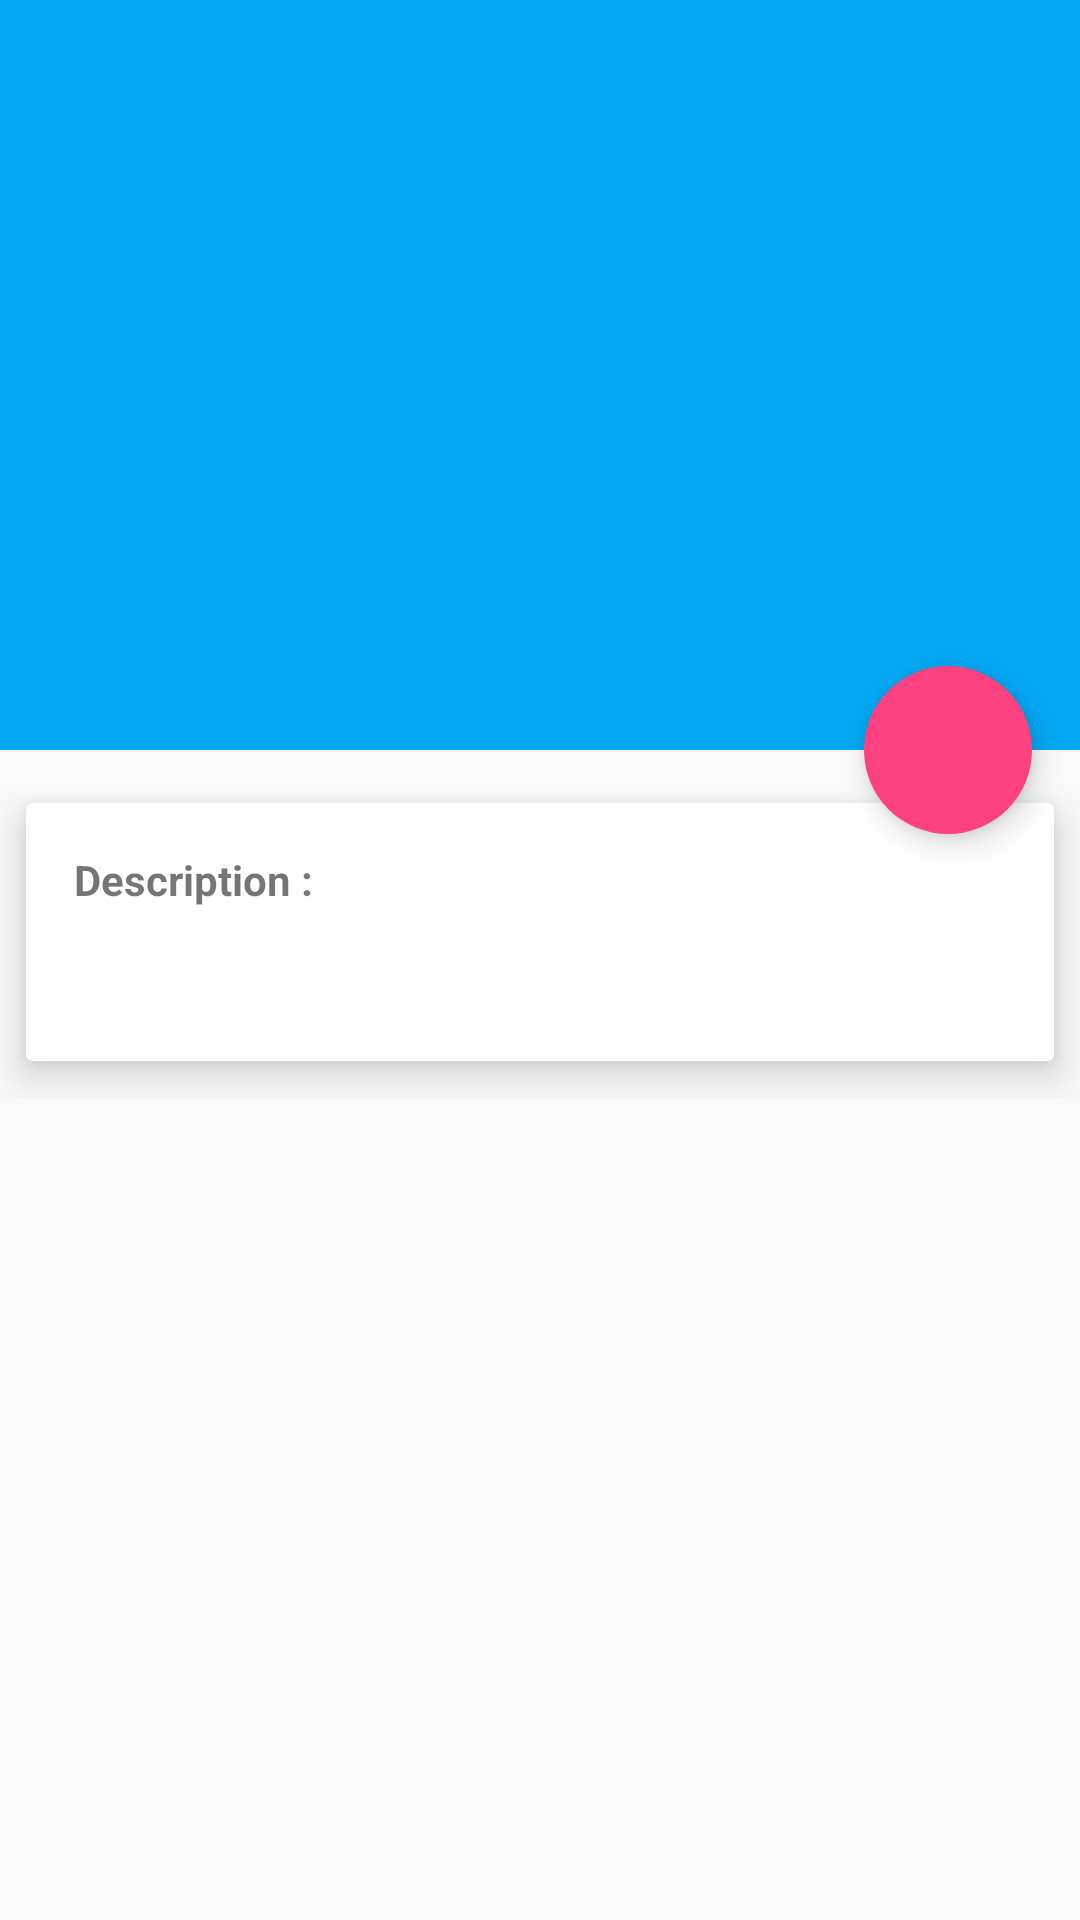

The Android layout XML behind this screen, and the referenced resources:
<!-- AndroidManifest.xml: activity theme AppTheme.NoActionBar -->
<!-- res/layout/activity_detail.xml -->
<?xml version="1.0" encoding="utf-8"?>
<android.support.design.widget.CoordinatorLayout xmlns:android="http://schemas.android.com/apk/res/android"
    xmlns:app="http://schemas.android.com/apk/res-auto"
    xmlns:tools="http://schemas.android.com/tools"
    android:layout_width="match_parent"
    android:layout_height="match_parent"
    android:fitsSystemWindows="true">

    <android.support.design.widget.AppBarLayout
        android:id="@+id/app_bar_layout"
        android:layout_width="match_parent"
        android:layout_height="wrap_content"
        android:fitsSystemWindows="true"
        android:theme="@style/ThemeOverlay.AppCompat.Dark.ActionBar">

        <android.support.design.widget.CollapsingToolbarLayout
            android:id="@+id/collapsing_toolbar"
            android:layout_width="match_parent"
            android:layout_height="match_parent"
            android:fitsSystemWindows="true"
            app:contentScrim="?attr/colorPrimary"
            app:expandedTitleMarginEnd="64dp"
            app:expandedTitleMarginStart="48dp"
            app:layout_scrollFlags="scroll|exitUntilCollapsed">

            <ImageView
                android:id="@+id/image"
                android:layout_width="match_parent"
                android:layout_height="250dp"
                android:fitsSystemWindows="true"
                android:maxHeight="250dp"
                android:scaleType="centerCrop"
                app:layout_collapseMode="parallax" />

            <android.support.v7.widget.Toolbar
                android:id="@+id/toolbar"
                android:layout_width="match_parent"
                android:layout_height="?attr/actionBarSize"
                app:layout_collapseMode="pin"
                app:popupTheme="@style/ThemeOverlay.AppCompat.Light" />

        </android.support.design.widget.CollapsingToolbarLayout>

    </android.support.design.widget.AppBarLayout>

    <android.support.v4.widget.NestedScrollView
        android:id="@+id/scroll"
        android:layout_width="match_parent"
        android:layout_height="match_parent"
        android:clipToPadding="false"
        app:layout_behavior="@string/appbar_scrolling_view_behavior">

        <FrameLayout
            android:layout_width="match_parent"
            android:layout_height="wrap_content">

            <ProgressBar
                android:id="@+id/progress"
                android:layout_width="match_parent"
                android:layout_height="wrap_content"
                android:layout_marginTop="@dimen/activity_vertical_margin"
                android:visibility="gone" />

            <android.support.v7.widget.CardView
                android:id="@+id/descriptionLayout"
                android:layout_width="match_parent"
                android:layout_height="wrap_content"
                android:layout_marginTop="5dp"
                android:visibility="visible"
                app:cardElevation="@dimen/spacing_medium"
                app:cardUseCompatPadding="true">

                <LinearLayout
                    android:layout_width="match_parent"
                    android:layout_height="wrap_content"
                    android:orientation="vertical">

                    <TextView
                        android:layout_width="match_parent"
                        android:layout_height="wrap_content"
                        android:layout_marginLeft="@dimen/spacing_large"
                        android:layout_marginTop="@dimen/spacing_large"
                        android:textStyle="bold"
                        android:text="@string/description"/>

                    <TextView
                        android:id="@+id/description"
                        android:layout_width="match_parent"
                        android:layout_height="wrap_content"
                        android:layout_margin="@dimen/spacing_large"
                        android:textAppearance="@style/TextAppearance.AppCompat.Body1" />

                </LinearLayout>

            </android.support.v7.widget.CardView>

        </FrameLayout>

    </android.support.v4.widget.NestedScrollView>

    <android.support.design.widget.FloatingActionButton
        android:id="@+id/buttonRefresh"
        style="@style/FabStyle"
        app:layout_anchor="@id/app_bar_layout"
        app:layout_anchorGravity="bottom|right|end"
        android:src="@drawable/ic_refresh" />

</android.support.design.widget.CoordinatorLayout>
<!-- resources referenced by this layout -->
<resources>
  <dimen name="activity_vertical_margin">16dp</dimen>
  <dimen name="spacing_large">16dp</dimen>
  <dimen name="spacing_medium">8dp</dimen>
  <string name="description">Description :</string>
  <style name="FabStyle">
          <item name="android:layout_width">wrap_content</item>
          <item name="android:layout_height">wrap_content</item>
          <item name="android:layout_margin">@dimen/spacing_large</item>
          <item name="android:src">@drawable/ic_find_in_page</item>
          <item name="borderWidth">0dp</item>
          <item name="elevation">6dp</item>
          <item name="pressedTranslationZ">12dp</item>
          <item name="rippleColor">@android:color/white</item>
      </style>
  <style name="AppTheme.NoActionBar" parent="AppTheme">
          
          <item name="windowNoTitle">true</item>
          <item name="windowActionBar">false</item>
          <item name="android:windowFullscreen">true</item>
          <item name="android:windowContentOverlay">@null</item>
      </style>
  <style name="AppTheme" parent="Theme.AppCompat.Light.DarkActionBar">
          
          <item name="colorPrimary">@color/colorPrimary</item>
          <item name="colorPrimaryDark">@color/colorPrimaryDark</item>
          <item name="colorAccent">@color/colorAccent</item>
      </style>
  <color name="colorPrimary">#03A9F4</color>
  <color name="colorPrimaryDark">#2196F3</color>
  <color name="colorAccent">#FF4081</color>
</resources>
